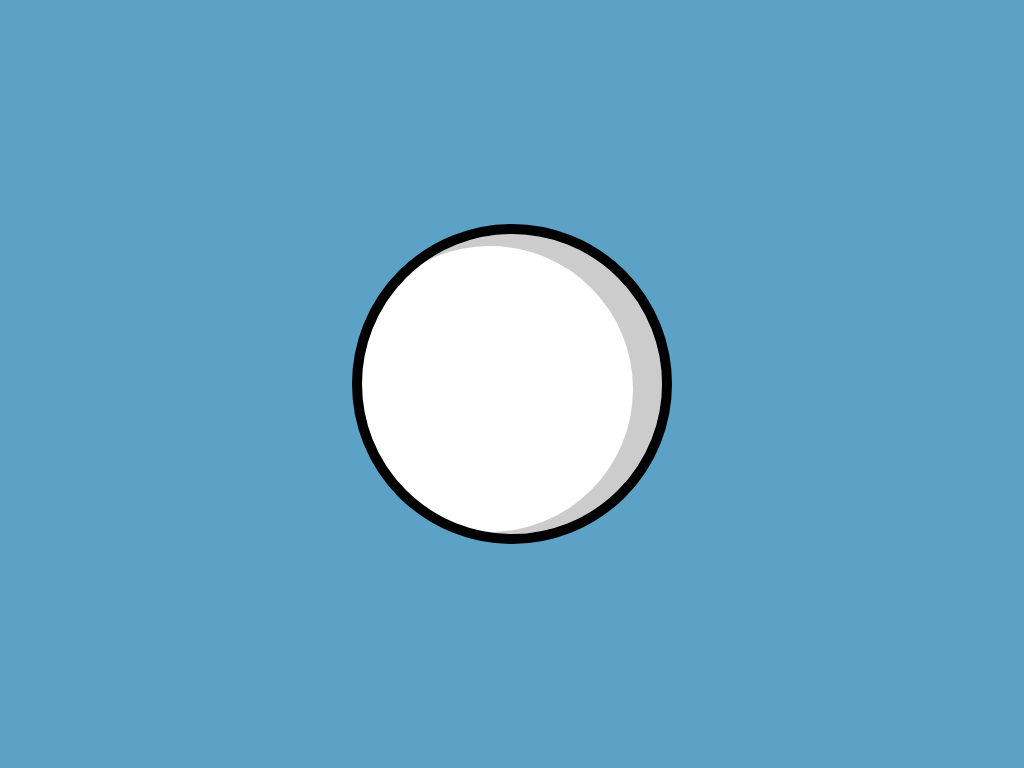

Recreate this image using only HTML and CSS.

<!-- file: index.html -->
<!DOCTYPE html>
<html lang="en">

<head>
    <meta charset="UTF-8">
    <meta name="viewport" content="width=device-width, initial-scale=1.0">
    <title>CSS ART</title>
    <link rel="stylesheet" href="/css/main.css">
</head>

<body>
    <div class="container">
        <div class="head"></div>
    </div>
</body>

</html>

/* file: main.css */
body {
  background: #5CA2C6;
  height: 100vh;
  display: -ms-grid;
  display: grid;
  place-items: center;
  margin: 0;
}

.container {
  display: -webkit-box;
  display: -ms-flexbox;
  display: flex;
  -webkit-box-pack: center;
      -ms-flex-pack: center;
          justify-content: center;
  position: relative;
}

.head {
  width: 300px;
  height: 300px;
  border-radius: 50%;
  border: 10px solid black;
  background: white;
  position: relative;
  -webkit-box-pack: center;
      -ms-flex-pack: center;
          justify-content: center;
  display: -webkit-box;
  display: -ms-flexbox;
  display: flex;
  -webkit-box-align: baseline;
      -ms-flex-align: baseline;
          align-items: baseline;
}

.head::before {
  content: "";
  position: absolute;
  width: 300px;
  height: 300px;
  border-radius: 50%;
  -webkit-box-shadow: inset -22px 5px 0 7px rgba(0, 0, 0, 0.2);
          box-shadow: inset -22px 5px 0 7px rgba(0, 0, 0, 0.2);
}
/*# sourceMappingURL=main.css.map */